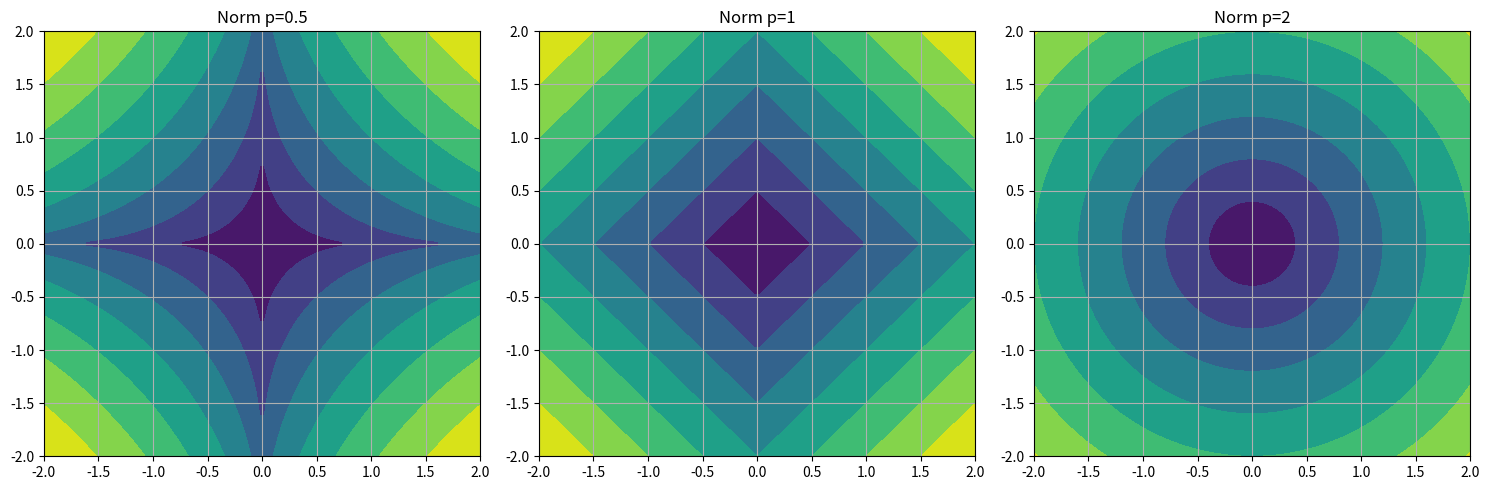

Here is the Python script that generated this plot:
import matplotlib.pyplot as plt
import numpy as np

def calculate_norm(W, p):
    return np.sum(np.abs(W) ** p) ** (1/p)


X = np.linspace(-2, 2, 100)
Y = np.linspace(-2, 2, 100)
X, Y = np.meshgrid(X, Y)
pos = np.array([X, Y]).T
pos = pos.reshape(-1, 2)


normed_ws_half = np.array([calculate_norm(w, 0.5) for w in pos])
normed_ws_1 = np.array([calculate_norm(w, 1) for w in pos])
normed_ws_2 = np.array([calculate_norm(w, 2) for w in pos])

normed_ws_half = normed_ws_half.reshape(X.shape[0], X.shape[1])
normed_ws_1 = normed_ws_1.reshape(X.shape[0], X.shape[1])
normed_ws_2 = normed_ws_2.reshape(X.shape[0], X.shape[1])

fig, ax = plt.subplots(1, 3, figsize=(15, 5))

# Plot norm 0.5
ax[0].contourf(X, Y, normed_ws_half, cmap='viridis')
ax[0].set_title('Norm p=0.5')
ax[0].grid(True)

# Plot norm 1
ax[1].contourf(X, Y, normed_ws_1, cmap='viridis')
ax[1].set_title('Norm p=1')
ax[1].grid(True)

# Plot norm 2
ax[2].contourf(X, Y, normed_ws_2, cmap='viridis')
ax[2].set_title('Norm p=2')
ax[2].grid(True)


plt.tight_layout()
plt.show()
